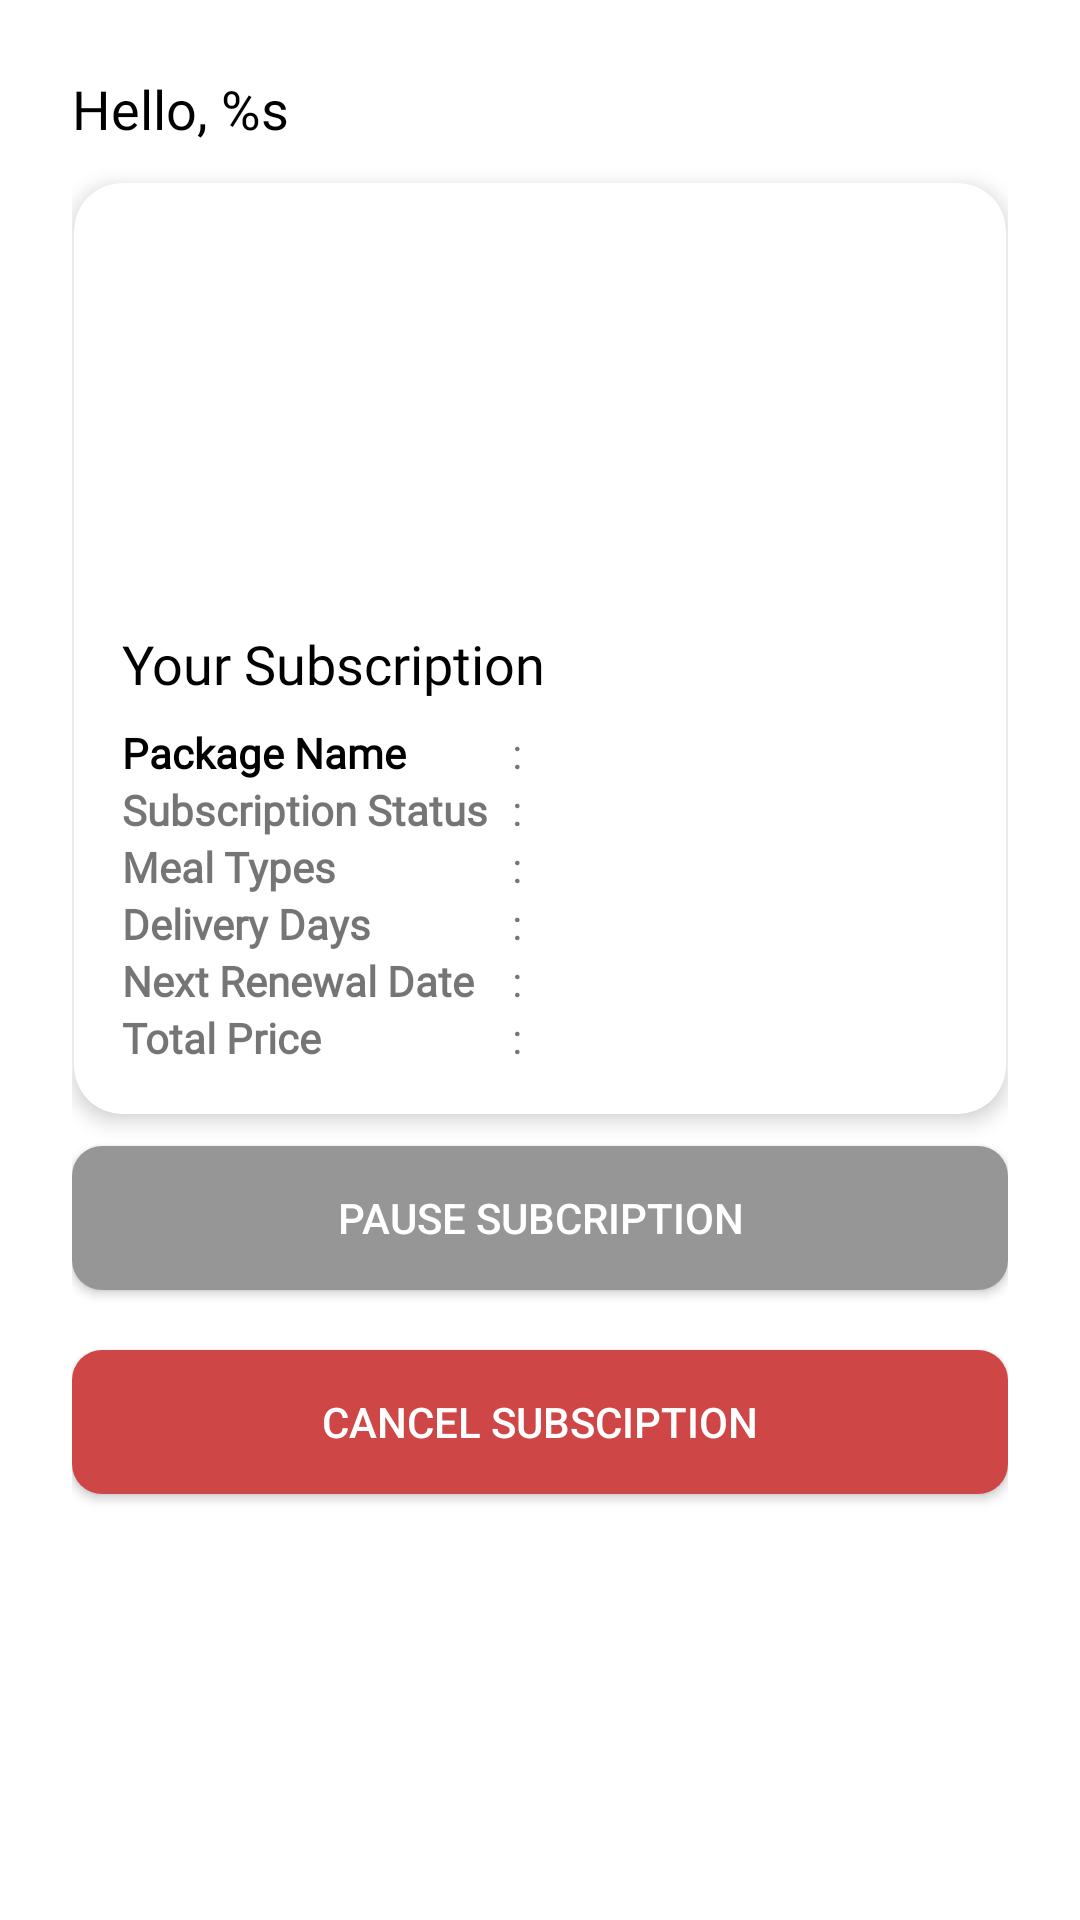

Produce the Android XML layout that renders to this screen, including the resource entries it uses.
<!-- AndroidManifest.xml: application theme Theme.SEACatering -->
<!-- res/layout/activity_dashboard.xml -->
<?xml version="1.0" encoding="utf-8"?>
<FrameLayout xmlns:android="http://schemas.android.com/apk/res/android"
    xmlns:app="http://schemas.android.com/apk/res-auto"
    xmlns:tools="http://schemas.android.com/tools"
    android:id="@+id/main"
    android:layout_width="match_parent"
    android:layout_height="match_parent"
    tools:context=".ui.user.dashboard.DashboardActivity">

    <ScrollView
        android:layout_width="match_parent"
        android:layout_height="match_parent"
        android:fillViewport="true">

    <LinearLayout
        android:id="@+id/subscription_content"
        android:layout_width="match_parent"
        android:layout_height="wrap_content"
        android:orientation="vertical"
        android:gravity="center|top"
        android:padding="24dp">

    <TextView
        android:id="@+id/greeting_user"
        android:layout_width="match_parent"
        android:layout_height="wrap_content"
        android:fontFamily="@font/poppins_bold"
        android:text="@string/greeting"
        android:textColor="@color/black"
        android:textSize="18sp"
        android:layout_marginBottom="12dp" />

    <androidx.cardview.widget.CardView
        android:layout_width="match_parent"
        android:layout_height="wrap_content"
        android:layout_marginBottom="18dp"
        app:cardCornerRadius="16dp"
        app:cardElevation="4dp"
        android:layout_margin="0.5dp"
        app:cardBackgroundColor="@android:color/white">

        <LinearLayout
            android:layout_width="match_parent"
            android:layout_height="wrap_content"
            android:orientation="vertical"
            android:padding="16dp">

                <ImageView
                    android:id="@+id/img_menu_dashboard"
                    android:layout_width="match_parent"
                    android:layout_height="120dp"
                    android:scaleType="centerCrop"
                    tools:src="@tools:sample/avatars"
                    android:contentDescription="@string/image_plan_menu"
                    android:layout_marginBottom="12dp" />

                <TextView
                    android:layout_width="wrap_content"
                    android:layout_height="wrap_content"
                    android:fontFamily="@font/poppins_bold"
                    android:text="@string/title_card_dashboard"
                    android:textColor="@color/black"
                    android:textSize="18sp"
                    android:layout_marginBottom="8dp" />

                <TableLayout
                    android:layout_width="match_parent"
                    android:layout_height="match_parent">

                    <TableRow>
                        <TextView
                            android:layout_width="wrap_content"
                            android:layout_height="wrap_content"
                            android:text="@string/package_name"
                            android:fontFamily="@font/poppins"
                            android:textColor="@color/black"
                            android:textStyle="bold" />
                        <TextView
                            android:text="@string/titik_dua"
                            android:fontFamily="@font/poppins"
                            android:paddingStart="8dp"
                            android:paddingEnd="8dp"
                            />
                        <TextView
                            android:id="@+id/txt_package_name"
                            android:layout_width="wrap_content"
                            android:layout_height="wrap_content"
                            android:fontFamily="@font/poppins"
                            android:paddingStart="8dp"
                            android:paddingEnd="8dp"
                        />
                    </TableRow>

                    <TableRow>
                        <TextView
                            android:text="@string/subscription_status"
                            android:fontFamily="@font/poppins"
                            android:textStyle="bold"
                        />
                        <TextView
                            android:text="@string/titik_dua"
                            android:fontFamily="@font/poppins"
                            android:paddingStart="8dp"
                            android:paddingEnd="8dp"
                        />
                        <TextView
                            android:id="@+id/txt_subscription_status"
                            android:fontFamily="@font/poppins"
                            android:paddingStart="8dp"
                            android:paddingEnd="8dp"
                        />
                    </TableRow>

                    <TableRow>
                        <TextView
                            android:text="@string/meal_types"
                            android:fontFamily="@font/poppins"
                            android:textStyle="bold" />
                        <TextView
                            android:text="@string/titik_dua"
                            android:fontFamily="@font/poppins"
                            android:paddingStart="8dp"
                            android:paddingEnd="8dp"
                        />
                        <TextView
                            android:id="@+id/txt_meal_type"
                            android:layout_width="0dp"
                            android:layout_height="wrap_content"
                            android:layout_weight="1"
                            android:fontFamily="@font/poppins"
                            android:paddingStart="8dp"
                            android:paddingEnd="8dp"
                            android:singleLine="false"
                            tools:text="Breakfast, lunch, dinner"
                            android:maxLines="10"
                            android:ellipsize="none"
                        />
                    </TableRow>

                    <TableRow>
                        <TextView
                            android:text="@string/delivery_days"
                            android:fontFamily="@font/poppins"
                            android:textStyle="bold" />
                        <TextView
                            android:text="@string/titik_dua"
                            android:fontFamily="@font/poppins"
                            android:paddingStart="8dp"
                            android:paddingEnd="8dp"
                            />
                        <TextView
                            android:id="@+id/txt_delivery_days"
                            android:layout_width="0dp"
                            android:layout_height="wrap_content"
                            android:layout_weight="1"
                            android:fontFamily="@font/poppins"
                            android:paddingStart="8dp"
                            android:paddingEnd="8dp"
                            android:singleLine="false"
                            android:maxLines="10"
                            android:ellipsize="none"
                            tools:text="Wednesday, Thusrday, Friday, Saturday"
                            />
                    </TableRow>

                    <TableRow>
                        <TextView
                            android:text="@string/next_renewal_date"
                            android:fontFamily="@font/poppins"
                            android:textStyle="bold" />
                        <TextView
                            android:text="@string/titik_dua"
                            android:fontFamily="@font/poppins"
                            android:paddingStart="8dp"
                            android:paddingEnd="8dp"
                        />
                        <TextView
                            android:id="@+id/txt_next_renewal_date"
                            android:fontFamily="@font/poppins"
                            android:paddingStart="8dp" />
                    </TableRow>

                    <TableRow>
                        <TextView
                            android:text="@string/total_price"
                            android:fontFamily="@font/poppins"
                            android:textStyle="bold" />
                        <TextView
                            android:text="@string/titik_dua"
                            android:fontFamily="@font/poppins"
                            android:paddingStart="8dp"
                            android:paddingEnd="8dp"
                            />
                        <TextView
                            android:id="@+id/txt_total_price"
                            android:fontFamily="@font/poppins"
                            android:paddingStart="8dp" />
                    </TableRow>
                </TableLayout>

            <Button
                android:id="@+id/btn_activated"
                android:layout_width="match_parent"
                android:layout_height="wrap_content"
                android:layout_marginTop="12dp"
                android:background="@drawable/button_rounded"
                android:text="@string/activated"
                android:visibility="gone"
            />


            </LinearLayout>
    </androidx.cardview.widget.CardView>

        <androidx.appcompat.widget.AppCompatButton
            android:id="@+id/btn_pause"
            android:layout_width="match_parent"
            android:layout_height="wrap_content"
            android:layout_marginTop="10dp"
            android:background="@drawable/button_rounded"
            android:backgroundTint="@color/gray"
            android:textColor="@android:color/white"
            android:text="@string/pause_subcription" />

        <androidx.appcompat.widget.AppCompatButton
            android:id="@+id/btn_cancel_subscription"
            android:layout_width="match_parent"
            android:layout_height="wrap_content"
            android:layout_marginTop="20dp"
            android:background="@drawable/button_rounded"
            android:text="@string/cancel_subsciption"
            android:textColor="@android:color/white"
        />

    </LinearLayout>
    </ScrollView>

    <TextView
        android:id="@+id/empty_subscription_text"
        android:layout_width="wrap_content"
        android:layout_height="wrap_content"
        android:text="@string/you_don_t_have_subscription"
        android:textSize="18sp"
        android:textColor="@color/black"
        android:fontFamily="@font/poppins_bold"
        android:gravity="center"
        android:textAlignment="center"
        android:layout_gravity="center"
        android:visibility="gone" />

</FrameLayout>
<!-- resources referenced by this layout -->
<resources>
  <color name="black">#FF000000</color>
  <color name="gray">#FF969696</color>
  <!-- drawable button_rounded (drawable) -->
  <?xml version="1.0" encoding="utf-8"?>
  <shape xmlns:android="http://schemas.android.com/apk/res/android"
      android:shape="rectangle">
  
      
      <solid android:color="@color/red" />
  
      
      <corners android:radius="10dp" />
  </shape>
  <string name="activated">Activated</string>
  <string name="cancel_subsciption">Cancel Subsciption</string>
  <string name="delivery_days">Delivery Days</string>
  <string name="greeting">Hello, %s</string>
  <string name="image_plan_menu">Image Plan Menu</string>
  <string name="meal_types">Meal Types</string>
  <string name="next_renewal_date">Next Renewal Date</string>
  <string name="package_name">Package Name</string>
  <string name="pause_subcription">Pause Subcription</string>
  <string name="subscription_status">Subscription Status</string>
  <string name="titik_dua">:</string>
  <string name="title_card_dashboard">Your Subscription</string>
  <string name="total_price">Total Price</string>
  <string name="you_don_t_have_subscription">You don\'t have any subscription.\nPlease subscribe.</string>
  
      // Contact Us
  <style name="Theme.SEACatering" parent="Theme.MaterialComponents.Light.DarkActionBar">
          
          <item name="colorPrimary">@color/green</item>
          <item name="colorPrimaryVariant">@color/light_green</item>
          <item name="colorOnPrimary">@color/white</item>
          
          <item name="colorSecondary">@color/teal_200</item>
          <item name="colorSecondaryVariant">@color/teal_700</item>
          <item name="colorOnSecondary">@color/black</item>
          
          <item name="android:statusBarColor">?attr/colorPrimaryVariant</item>
          
      </style>
  <color name="red">#FFCF4647</color>
  <color name="green">#FFA0C878</color>
  <color name="light_green">#FFDDEB9D</color>
  <color name="white">#FFFFFFFF</color>
  <color name="teal_200">#FF03DAC5</color>
  <color name="teal_700">#FF018786</color>
</resources>
